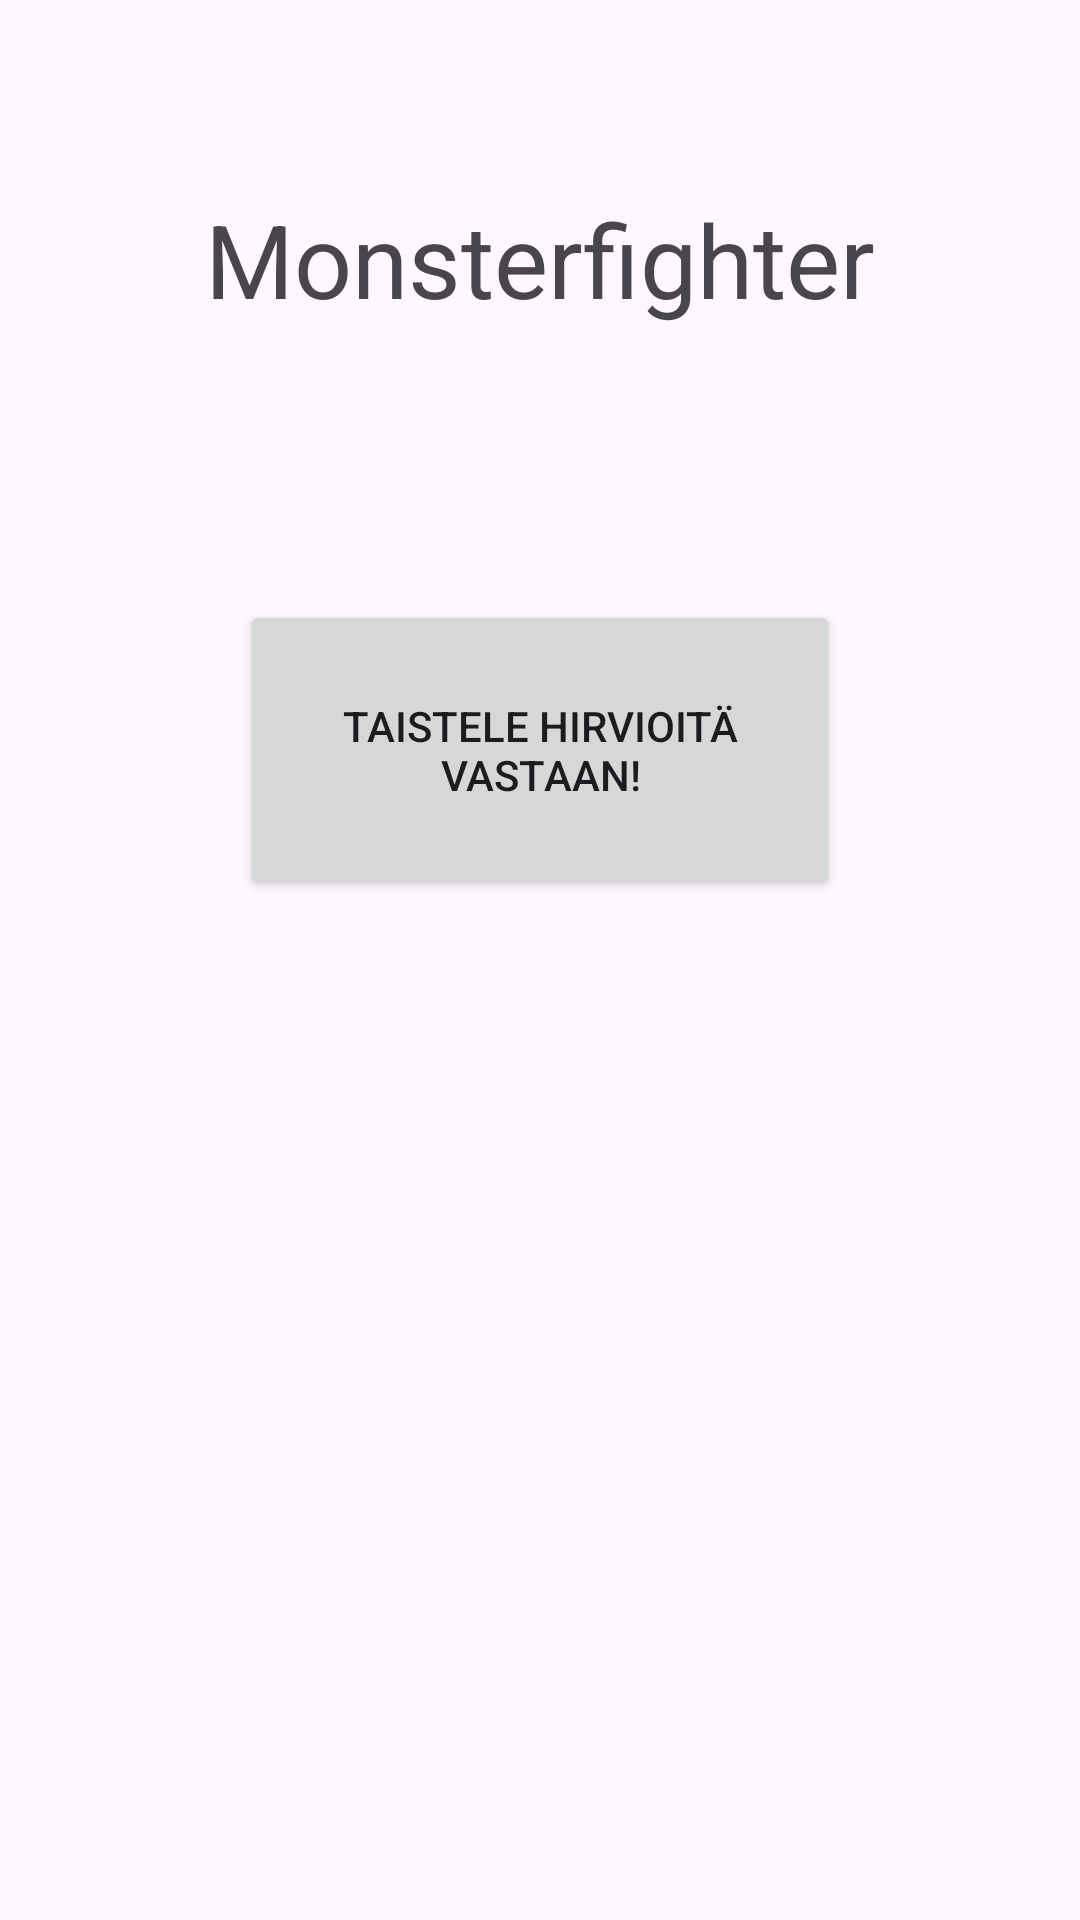

Here is an Android app screen rendered from its layout file. Give the layout XML and the strings, colors and styles it references.
<!-- AndroidManifest.xml: application theme Theme.V12t1 -->
<!-- res/layout/activity_main.xml -->
<?xml version="1.0" encoding="utf-8"?>
<androidx.constraintlayout.widget.ConstraintLayout xmlns:android="http://schemas.android.com/apk/res/android"
    xmlns:app="http://schemas.android.com/apk/res-auto"
    xmlns:tools="http://schemas.android.com/tools"
    android:id="@+id/main"
    android:layout_width="match_parent"
    android:layout_height="match_parent"
    tools:context=".MainActivity">

    <TextView
        android:id="@+id/textView"
        android:layout_width="250dp"
        android:layout_height="50dp"
        android:text="Monsterfighter"
        android:textAlignment="center"
        android:textSize="34sp"
        app:layout_constraintBottom_toBottomOf="parent"
        app:layout_constraintEnd_toEndOf="parent"
        app:layout_constraintStart_toStartOf="parent"
        app:layout_constraintTop_toTopOf="parent"
        app:layout_constraintVertical_bias="0.108" />

    <Button
        android:id="@+id/FightMonstersActivityButton"
        android:layout_width="200dp"
        android:layout_height="100dp"
        android:layout_marginTop="200dp"
        android:text="Taistele hirvioitä vastaan!"
        app:layout_constraintEnd_toEndOf="parent"
        app:layout_constraintStart_toStartOf="parent"
        app:layout_constraintTop_toTopOf="parent" />

    <TextView
        android:id="@+id/PlayerScoreText"
        android:layout_width="250dp"
        android:layout_height="100dp"
        android:layout_marginTop="100dp"
        android:textAlignment="center"
        android:textSize="24sp"
        app:layout_constraintEnd_toEndOf="parent"
        app:layout_constraintStart_toStartOf="parent"
        app:layout_constraintTop_toBottomOf="@+id/FightMonstersActivityButton" />

</androidx.constraintlayout.widget.ConstraintLayout>
<!-- resources referenced by this layout -->
<resources>
  <style name="Theme.V12t1" parent="Base.Theme.V12t1" />
  <style name="Base.Theme.V12t1" parent="Theme.Material3.DayNight.NoActionBar">
          
          
      </style>
</resources>
